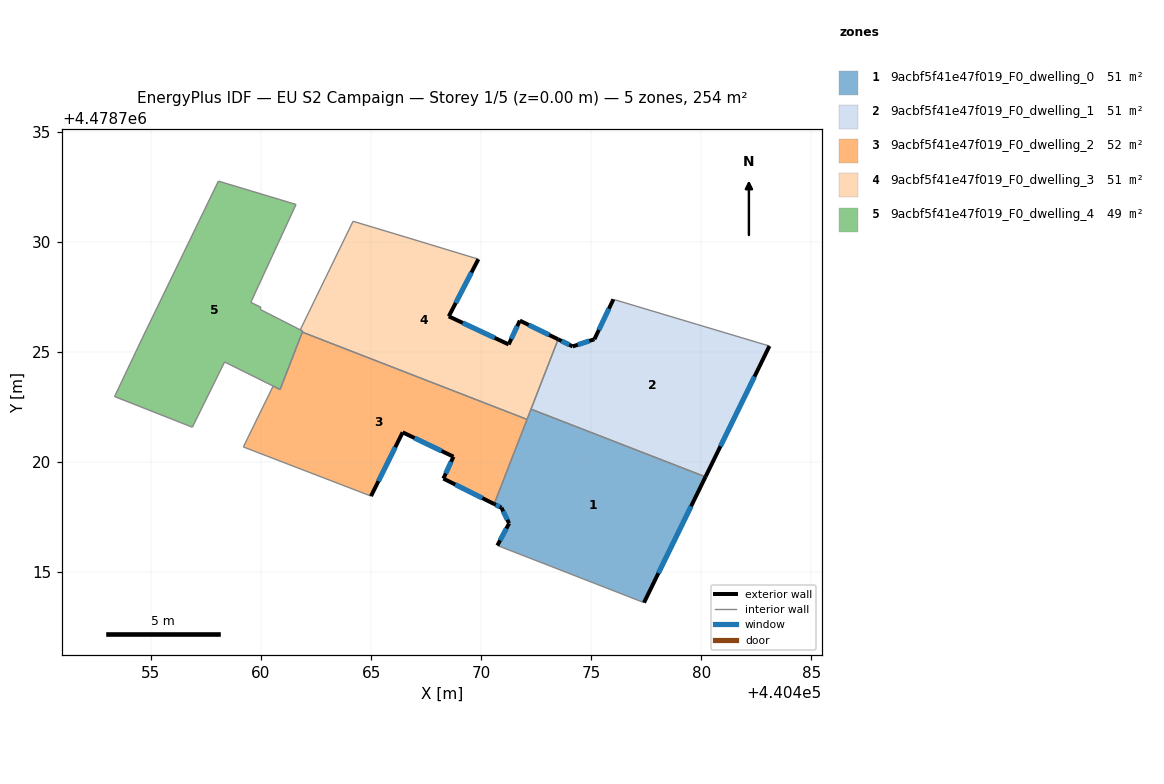
=== STOREY PLAN SPEC (per zone: floor XY polygon, exterior-wall plan segments, windows/doors) ===
zone 1: 9acbf5f41e47f019_F0_dwelling_0  (50.8 m²)
  floor: (440480.19, 4478719.32) (440477.40, 4478713.60) (440470.74, 4478716.20) (440471.27, 4478717.20) (440470.92, 4478717.92) (440470.59, 4478718.08) (440472.27, 4478722.39)
  exterior wall: (440471.27, 4478717.20) – (440470.74, 4478716.20)  [1.1 m]
    window: (440471.15, 4478716.97) – (440470.86, 4478716.43)  [1.0 m²]
  exterior wall: (440470.92, 4478717.92) – (440471.27, 4478717.20)  [0.8 m]
    window: (440471.00, 4478717.75) – (440471.19, 4478717.37)  [0.7 m²]
  exterior wall: (440470.59, 4478718.08) – (440470.92, 4478717.92)  [0.4 m]
    window: (440470.67, 4478718.04) – (440470.84, 4478717.96)  [0.3 m²]
  exterior wall: (440477.40, 4478713.60) – (440480.19, 4478719.32)  [6.4 m]
    window: (440478.05, 4478714.94) – (440479.54, 4478717.98)  [5.4 m²]
  interior walls: 4
zone 2: 9acbf5f41e47f019_F0_dwelling_1  (50.8 m²)
  floor: (440483.10, 4478725.26) (440480.19, 4478719.32) (440472.27, 4478722.39) (440473.50, 4478725.56) (440474.16, 4478725.24) (440475.14, 4478725.57) (440476.01, 4478727.38)
  exterior wall: (440475.14, 4478725.57) – (440474.16, 4478725.24)  [1.0 m]
    window: (440474.91, 4478725.49) – (440474.39, 4478725.32)  [0.9 m²]
  exterior wall: (440476.01, 4478727.38) – (440475.14, 4478725.57)  [2.0 m]
    window: (440475.80, 4478726.95) – (440475.35, 4478725.99)  [1.7 m²]
  exterior wall: (440480.19, 4478719.32) – (440483.10, 4478725.26)  [6.6 m]
    window: (440480.87, 4478720.71) – (440482.42, 4478723.87)  [5.6 m²]
  exterior wall: (440474.16, 4478725.24) – (440473.50, 4478725.56)  [0.7 m]
    window: (440474.00, 4478725.32) – (440473.65, 4478725.49)  [0.6 m²]
  interior walls: 3
zone 3: 9acbf5f41e47f019_F0_dwelling_2  (52.2 m²)
  floor: (440472.09, 4478721.92) (440470.59, 4478718.08) (440468.28, 4478719.24) (440468.74, 4478720.23) (440466.44, 4478721.34) (440465.00, 4478718.44) (440459.20, 4478720.67) (440460.55, 4478723.44) (440460.87, 4478723.28) (440461.88, 4478725.89)
  exterior wall: (440468.28, 4478719.24) – (440470.59, 4478718.08)  [2.6 m]
    window: (440468.83, 4478718.97) – (440470.05, 4478718.35)  [2.2 m²]
  exterior wall: (440468.74, 4478720.23) – (440468.28, 4478719.24)  [1.1 m]
    window: (440468.63, 4478720.00) – (440468.39, 4478719.47)  [0.9 m²]
  exterior wall: (440466.44, 4478721.34) – (440468.74, 4478720.23)  [2.6 m]
    window: (440466.98, 4478721.08) – (440468.20, 4478720.49)  [2.2 m²]
  exterior wall: (440465.00, 4478718.44) – (440466.44, 4478721.34)  [3.2 m]
    window: (440465.33, 4478719.12) – (440466.10, 4478720.66)  [2.7 m²]
  interior walls: 6
zone 4: 9acbf5f41e47f019_F0_dwelling_3  (50.9 m²)
  floor: (440469.87, 4478729.20) (440468.53, 4478726.61) (440471.25, 4478725.33) (440471.76, 4478726.41) (440473.50, 4478725.56) (440472.09, 4478721.92) (440461.88, 4478725.89) (440461.90, 4478725.94) (440461.78, 4478725.99) (440464.18, 4478730.92) (440466.50, 4478730.23)
  exterior wall: (440468.53, 4478726.61) – (440469.87, 4478729.20)  [2.9 m]
    window: (440468.84, 4478727.21) – (440469.56, 4478728.60)  [2.5 m²]
  exterior wall: (440471.25, 4478725.33) – (440468.53, 4478726.61)  [3.0 m]
    window: (440470.61, 4478725.63) – (440469.17, 4478726.31)  [2.5 m²]
  exterior wall: (440471.76, 4478726.41) – (440471.25, 4478725.33)  [1.2 m]
    window: (440471.64, 4478726.16) – (440471.37, 4478725.58)  [1.0 m²]
  exterior wall: (440473.50, 4478725.56) – (440471.76, 4478726.41)  [1.9 m]
    window: (440473.09, 4478725.76) – (440472.17, 4478726.21)  [1.6 m²]
  interior walls: 8
zone 5: 9acbf5f41e47f019_F0_dwelling_4  (49.2 m²)
  floor: (440461.59, 4478731.69) (440459.54, 4478727.24) (440459.99, 4478727.02) (440459.97, 4478726.92) (440461.78, 4478726.00) (440461.90, 4478725.93) (440460.87, 4478723.28) (440460.55, 4478723.44) (440458.35, 4478724.53) (440456.88, 4478721.57) (440453.35, 4478722.96) (440454.62, 4478725.65) (440458.07, 4478732.75)
  interior walls: 14

=== DERIVED (storey summary) ===
Building: EU S2 Campaign
Storey: 1 of 5  (floor level z = 0.00 m)
Storey gross floor area: 253.8 m²
Zones on this storey: 5
  - 9acbf5f41e47f019_F0_dwelling_0: floor 50.8 m²; exterior wall 8.7 m (26.0 m²); 4 window(s) 7.3 m²; WWR 28.3%
  - 9acbf5f41e47f019_F0_dwelling_1: floor 50.8 m²; exterior wall 10.4 m (31.2 m²); 4 window(s) 8.8 m²; WWR 28.3%
  - 9acbf5f41e47f019_F0_dwelling_2: floor 52.2 m²; exterior wall 9.5 m (28.4 m²); 4 window(s) 8.0 m²; WWR 28.3%
  - 9acbf5f41e47f019_F0_dwelling_3: floor 50.9 m²; exterior wall 9.1 m (27.2 m²); 4 window(s) 7.7 m²; WWR 28.3%
  - 9acbf5f41e47f019_F0_dwelling_4: floor 49.2 m²
Zone adjacency (shared interzone walls):
  - 9acbf5f41e47f019_F0_dwelling_0 ↔ 9acbf5f41e47f019_F0_dwelling_1
  - 9acbf5f41e47f019_F0_dwelling_0 ↔ 9acbf5f41e47f019_F0_dwelling_2
  - 9acbf5f41e47f019_F0_dwelling_0 ↔ 9acbf5f41e47f019_F0_dwelling_3
  - 9acbf5f41e47f019_F0_dwelling_1 ↔ 9acbf5f41e47f019_F0_dwelling_3
  - 9acbf5f41e47f019_F0_dwelling_2 ↔ 9acbf5f41e47f019_F0_dwelling_3